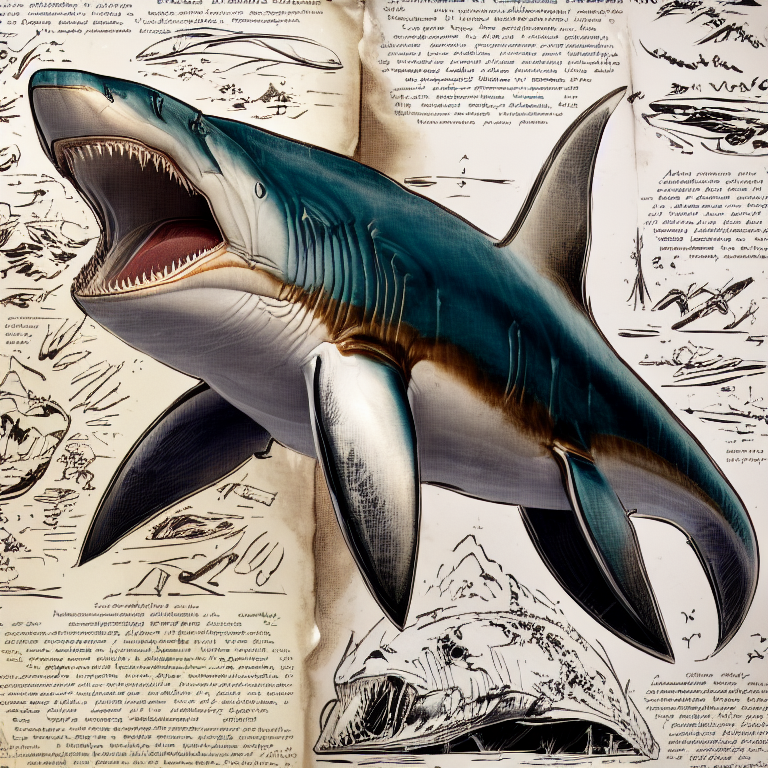
Generation parameters embedded in this image by ComfyUI (PNG 'prompt' text chunk: the API-format workflow graph, JSON):
{"3":{"inputs":{"seed":480476304100000,"steps":26,"cfg":6.5,"sampler_name":"euler","scheduler":"karras","denoise":1.0,"model":["14",0],"positive":["6",0],"negative":["7",0],"latent_image":["5",0]},"class_type":"KSampler","_meta":{"title":"KSampler"}},"4":{"inputs":{"ckpt_name":"v1-5-pruned-emaonly.safetensors"},"class_type":"CheckpointLoaderSimple","_meta":{"title":"Load Checkpoint"}},"5":{"inputs":{"width":512,"height":512,"batch_size":1},"class_type":"EmptyLatentImage","_meta":{"title":"Empty Latent Image"}},"6":{"inputs":{"text":"arkdino, megalodon, massive prehistoric shark with serrated teeth and powerful fins, side profile, no deformities, 2 arms, 2 legs, coloured field sketch, clean white background, annotated scientific notes, ark survival evolved, scientific dossier style, white scratches, rough graphite strokes\n","clip":["14",1]},"class_type":"CLIPTextEncode","_meta":{"title":"CLIP Text Encode (Prompt)"}},"7":{"inputs":{"text":"(worst quality, low quality:1.4), (bad anatomy), photorealistic, 3d render, cgi, blurry, low quality, extra limbs, deformed, disfigured, mutated, text, signature, watermark, cropped, realistic photo, anime, cartoon, dark, feathered ligaments","clip":["14",1]},"class_type":"CLIPTextEncode","_meta":{"title":"CLIP Text Encode (Prompt)"}},"8":{"inputs":{"samples":["3",0],"vae":["4",2]},"class_type":"VAEDecode","_meta":{"title":"VAE Decode"}},"14":{"inputs":{"lora_name":"arkdino_with_reg-000003.safetensors","strength_model":0.97,"strength_clip":1.0,"model":["4",0],"clip":["4",1]},"class_type":"LoraLoader","_meta":{"title":"Load LoRA"}},"15":{"inputs":{"upscale_method":"nearest-exact","width":768,"height":768,"crop":"disabled","samples":["3",0]},"class_type":"LatentUpscale","_meta":{"title":"Upscale Latent"}},"16":{"inputs":{"images":["8",0]},"class_type":"PreviewImage","_meta":{"title":"Preview Image"}},"17":{"inputs":{"seed":731681109468517,"steps":14,"cfg":8.0,"sampler_name":"dpmpp_2m","scheduler":"simple","denoise":0.5,"model":["14",0],"positive":["6",0],"negative":["7",0],"latent_image":["15",0]},"class_type":"KSampler","_meta":{"title":"KSampler"}},"18":{"inputs":{"samples":["17",0],"vae":["4",2]},"class_type":"VAEDecode","_meta":{"title":"VAE Decode"}},"19":{"inputs":{"filename_prefix":"ComfyUI","images":["18",0]},"class_type":"SaveImage","_meta":{"title":"Save Image"}}}